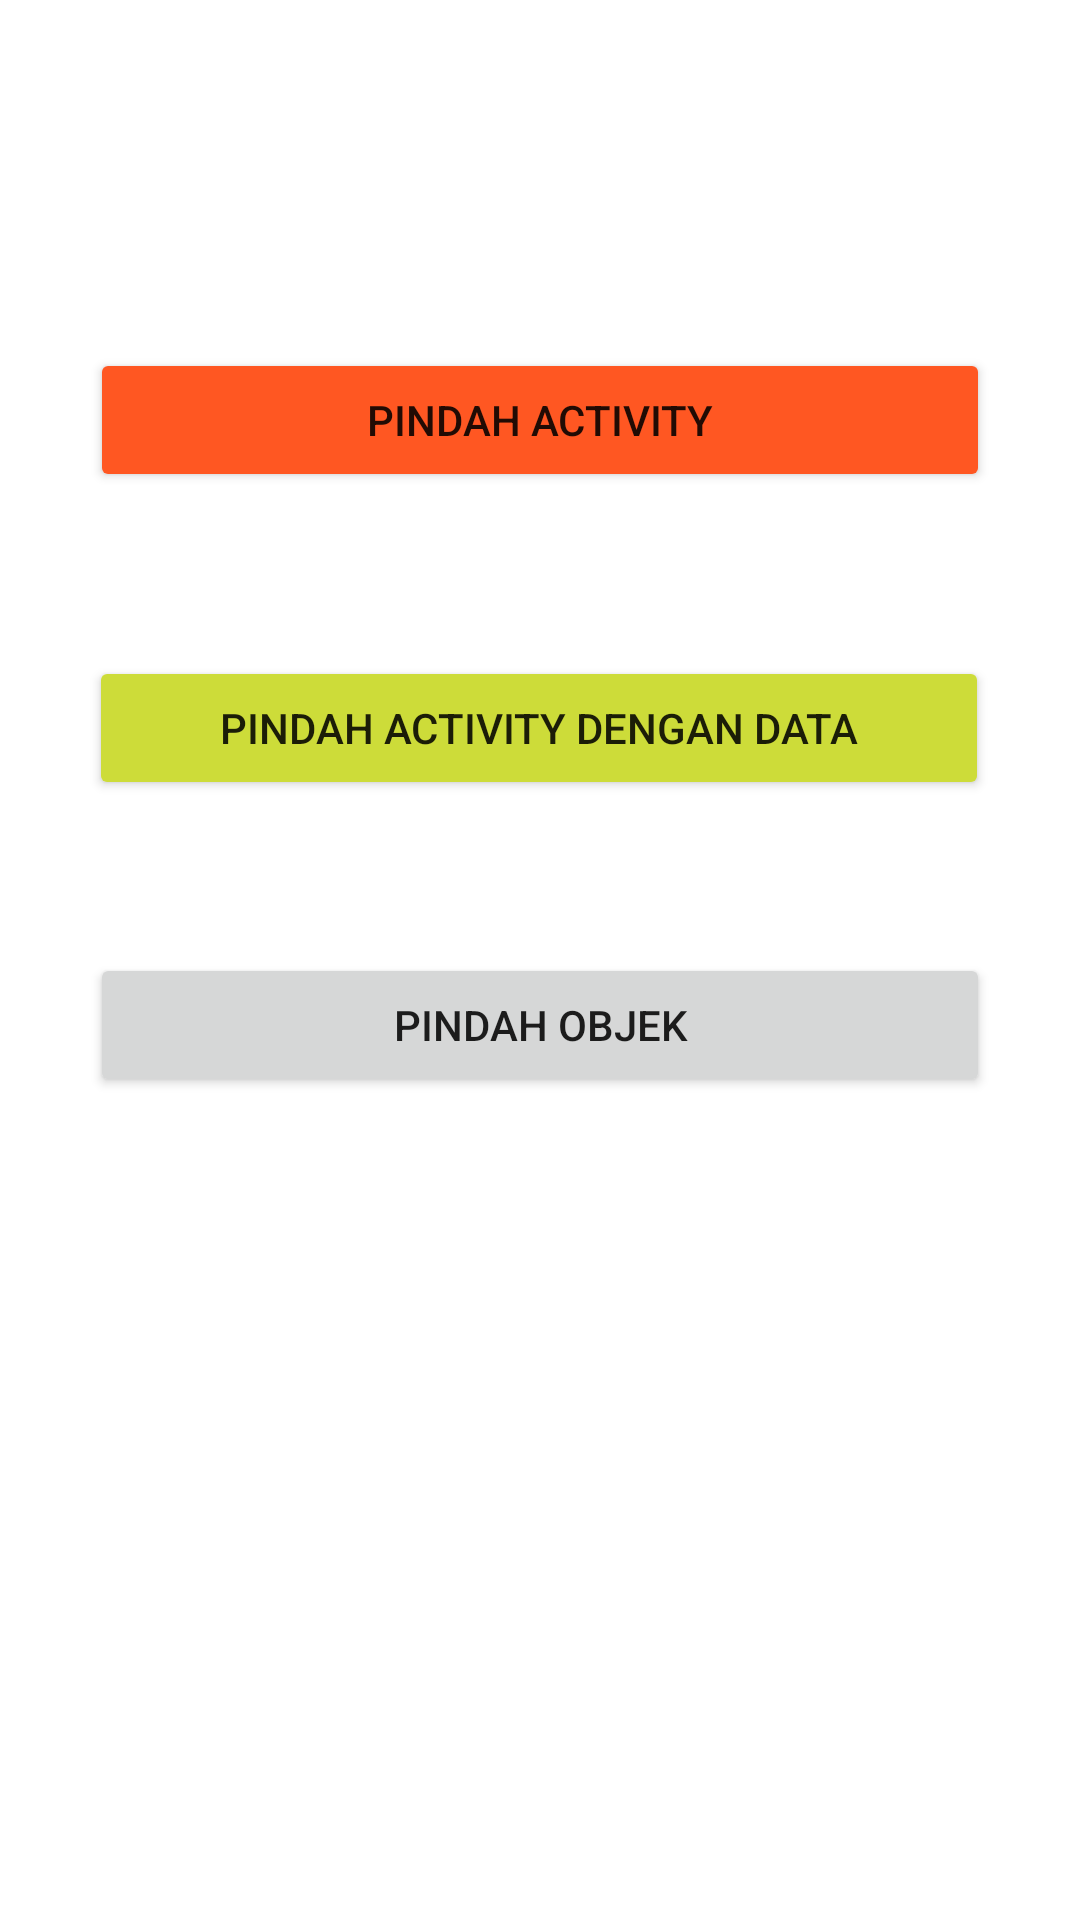

Layout XML and referenced resources for this Android screen:
<!-- AndroidManifest.xml: application theme Theme.BelajarIntent2 -->
<!-- res/layout/activity_main.xml -->
<?xml version="1.0" encoding="utf-8"?>
<androidx.constraintlayout.widget.ConstraintLayout xmlns:android="http://schemas.android.com/apk/res/android"
    xmlns:app="http://schemas.android.com/apk/res-auto"
    xmlns:tools="http://schemas.android.com/tools"
    android:layout_width="match_parent"
    android:layout_height="match_parent"
    tools:context=".MainActivity">

    <Button
        android:id="@+id/btnPindah"
        android:layout_width="300sp"
        android:layout_height="wrap_content"
        android:layout_marginTop="116dp"
        android:backgroundTint="#FF5722"
        android:onClick="btnPindah"
        android:text="Pindah Activity"
        app:layout_constraintEnd_toEndOf="parent"
        app:layout_constraintStart_toStartOf="parent"
        app:layout_constraintTop_toTopOf="parent" />

    <Button
        android:id="@+id/btn_pindah_data"
        android:layout_width="300sp"
        android:layout_height="wrap_content"
        android:backgroundTint="#CDDC39"
        android:onClick="btn_pindah_data"
        android:text="PINDAH ACTIVITY DENGAN DATA"
        app:layout_constraintBottom_toBottomOf="parent"
        app:layout_constraintEnd_toEndOf="parent"
        app:layout_constraintHorizontal_bias="0.496"
        app:layout_constraintStart_toStartOf="parent"
        app:layout_constraintTop_toBottomOf="@+id/btnPindah"
        app:layout_constraintVertical_bias="0.128" />

    <Button
        android:id="@+id/btn_pindah_objek"
        android:layout_width="300sp"
        android:layout_height="wrap_content"
        android:text="pindah objek"
        app:layout_constraintBottom_toBottomOf="parent"
        app:layout_constraintEnd_toEndOf="parent"
        app:layout_constraintStart_toStartOf="parent"
        app:layout_constraintTop_toBottomOf="@+id/btn_pindah_data"
        app:layout_constraintVertical_bias="0.157" />

</androidx.constraintlayout.widget.ConstraintLayout>
<!-- resources referenced by this layout -->
<resources>
  <style name="Theme.BelajarIntent2" parent="Theme.MaterialComponents.DayNight.DarkActionBar">
          
          <item name="colorPrimary">@color/purple_500</item>
          <item name="colorPrimaryVariant">@color/purple_700</item>
          <item name="colorOnPrimary">@color/white</item>
          
          <item name="colorSecondary">@color/teal_200</item>
          <item name="colorSecondaryVariant">@color/teal_700</item>
          <item name="colorOnSecondary">@color/black</item>
          
          <item name="android:statusBarColor">?attr/colorPrimaryVariant</item>
          
      </style>
  <!-- not gathered from this repository: default colours our renderer supplied (Android Studio template values) -->
  <color name="purple_500">#FF6200EE</color>
  <color name="purple_700">#FF3700B3</color>
  <color name="teal_200">#FF03DAC5</color>
  <color name="teal_700">#FF018786</color>
  <color name="black">#FF000000</color>
  <color name="white">#FFFFFFFF</color>
</resources>
